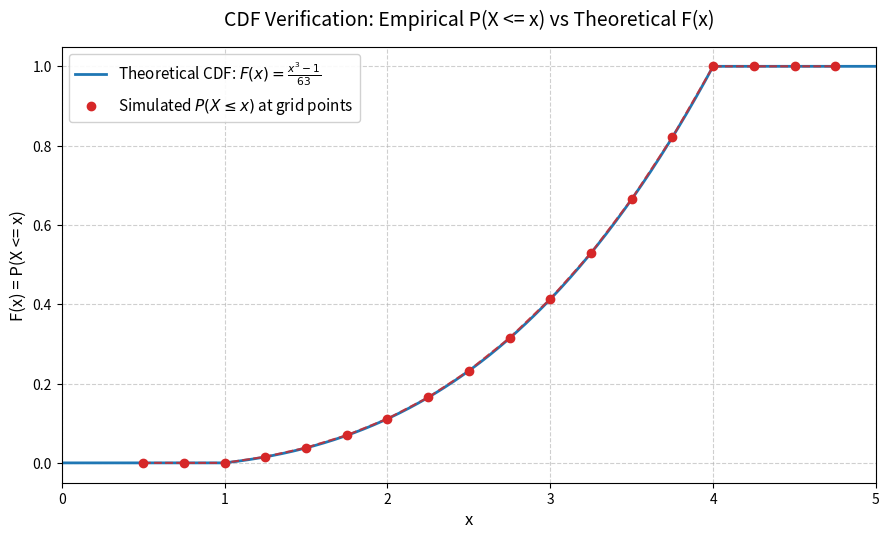

Source code (Python):
import os
import sys
import numpy as np
import matplotlib.pyplot as plt

# 1. Theoretical CDF function
def F_theoretical(x):
    x = np.asarray(x, dtype=float)
    return np.piecewise(
        x,
        [x < 1, (x >= 1) & (x <= 4), x > 4],
        [0, lambda x: (x**3 - 1) / 63, 1]
    )

# 2. Simulation using Inverse Transform Method: X = (63U + 1)^(1/3)
N = 100_000
U = np.random.uniform(0, 1, N)
X_simulated = (63 * U + 1) ** (1 / 3)

# 3. Discrete grid points (x = 0.5, 0.75, 1.0, 1.25, 1.5, ..., 4.75)
grid_points = np.arange(0.5, 5.0, 0.25)

# Calculate empirical proportion P(X <= x) at each grid point
simulated_cdf_values = [np.mean(X_simulated <= x) for x in grid_points]

# Smooth theoretical curve for comparison
x_smooth = np.linspace(0, 5, 1000)
y_smooth = F_theoretical(x_smooth)

# Plot canvas setup
fig, ax = plt.subplots(figsize=(9, 5.5), dpi=150)

# Theoretical line
ax.plot(
    x_smooth, y_smooth, 
    label=r'Theoretical CDF: $F(x) = \frac{x^3 - 1}{63}$', 
    color='#1f77b4', linewidth=2
)

# Simulated discrete empirical evaluation points
ax.scatter(
    grid_points, simulated_cdf_values, 
    color='#d62728', zorder=5, 
    label=r'Simulated $P(X \leq x)$ at grid points'
)
ax.plot(
    grid_points, simulated_cdf_values, 
    color='#d62728', linestyle='--', linewidth=1.5, alpha=0.8
)

# Plot formatting
ax.set_title('CDF Verification: Empirical P(X <= x) vs Theoretical F(x)', fontsize=14, pad=15)
ax.set_xlabel('x', fontsize=12)
ax.set_ylabel('F(x) = P(X <= x)', fontsize=12)
ax.set_xlim(0, 5)
ax.set_ylim(-0.05, 1.05)
ax.grid(True, linestyle='--', alpha=0.6)
ax.legend(loc='upper left', frameon=True, facecolor='white', framealpha=0.9, fontsize=11)

plt.tight_layout()

# Save image file
output_filename = 'cdf_grid_verification.pdf'
plt.savefig(output_filename)
plt.close()
